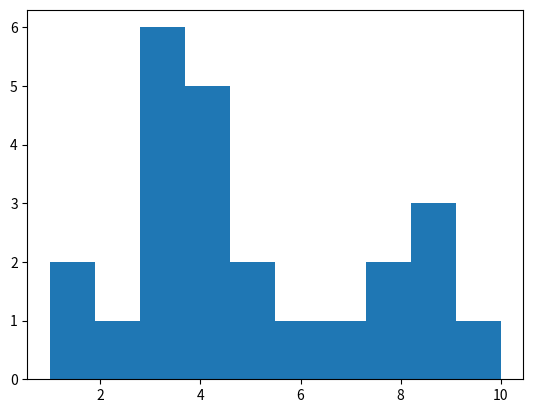

Python code for this plot:
"""
Ex 14.

Create a function hist that creates a histogram with the Y Values.
"""

import numpy as np
import matplotlib.pyplot as plt

class Data_Plotter:
  type = ""
  X = np.array([])
  Y = np.array([])

  def __init__(self, type, x, y):
    self.type = type
    self.X = x
    self.Y = y
  
  def bar(self):
    plt.bar(self.X, self.Y)
  
  def hist(self):
    plt.hist(self.Y)

dp1 = Data_Plotter("Bar", ["A", "B", "C", "D"], [1,1,2,3,3,3,3,3,3,4,4,4,4,4,5,5,6,7,8,8,9,9,9,10])
dp1.hist()